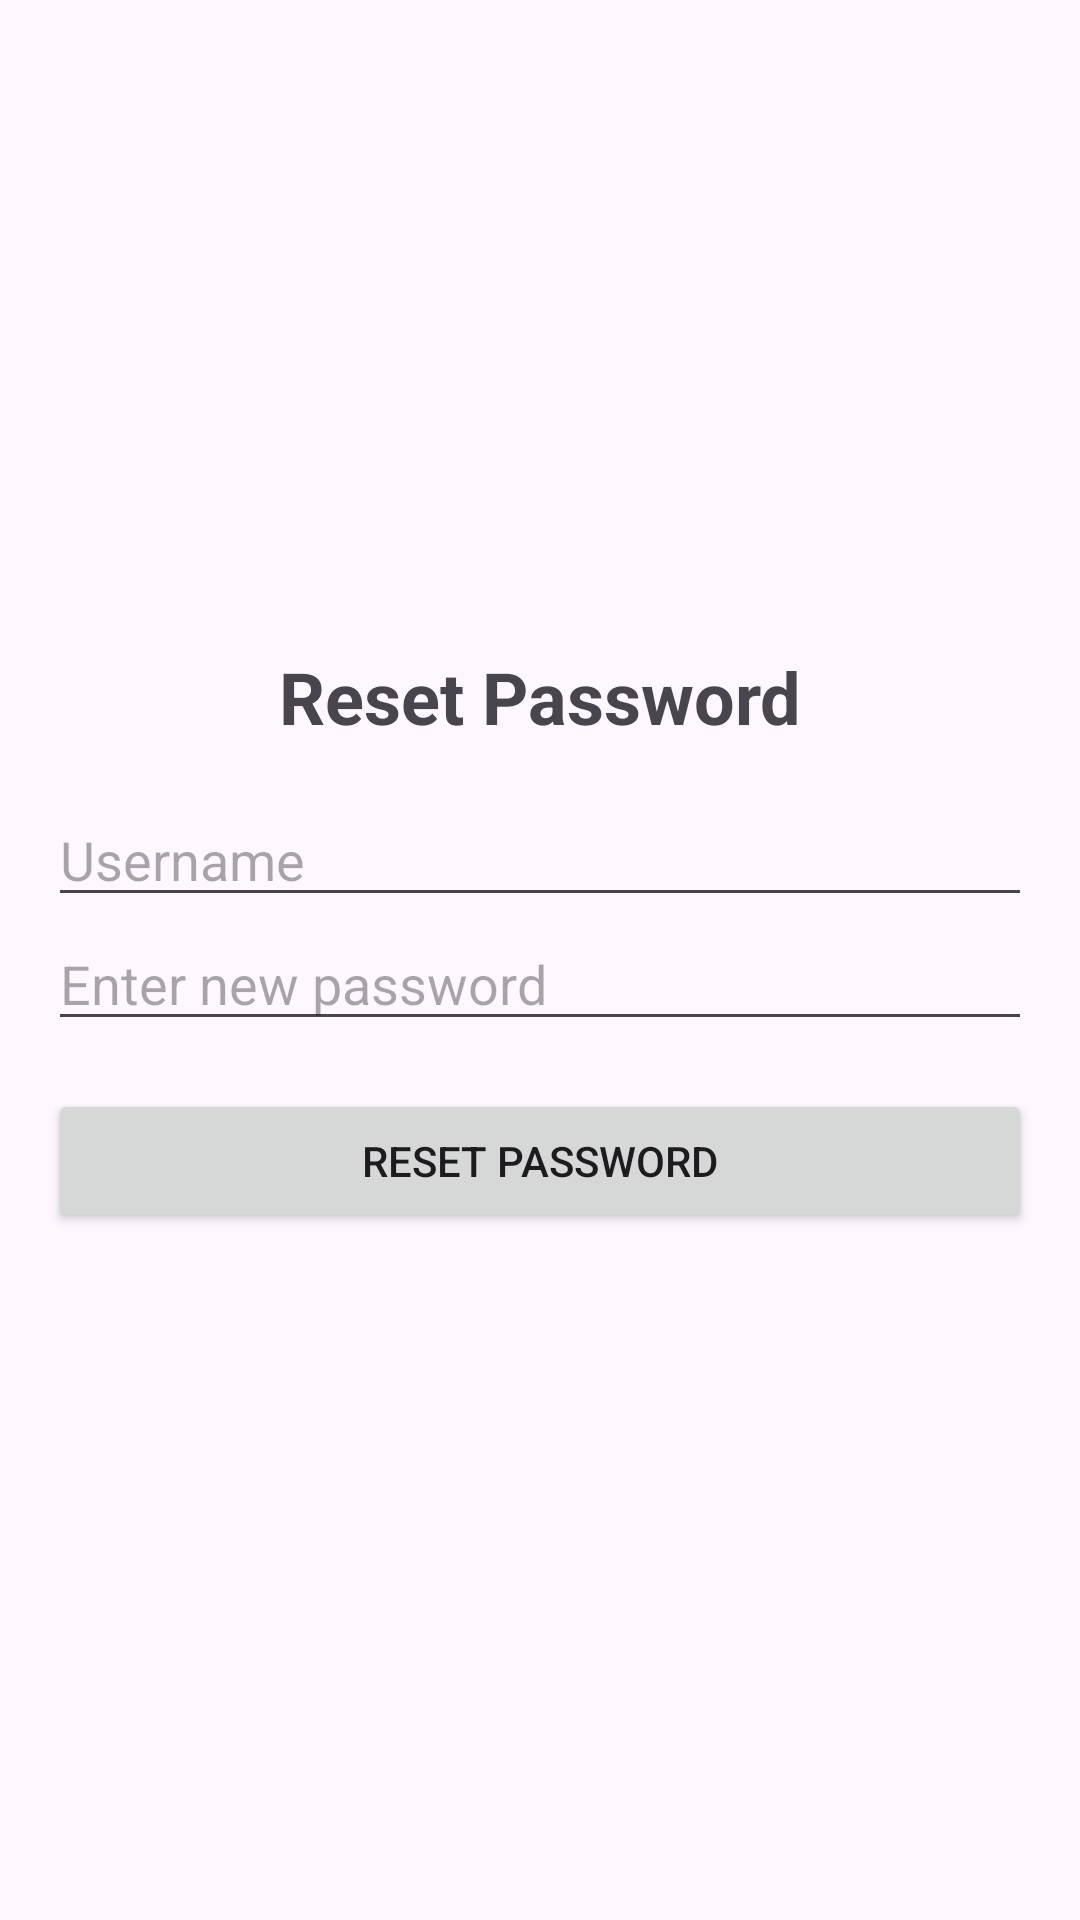

Android layout source for this screen:
<!-- AndroidManifest.xml: application theme Theme.Praveen_investate -->
<!-- res/layout/activity_reset_password.xml -->
<?xml version="1.0" encoding="utf-8"?>
<LinearLayout xmlns:android="http://schemas.android.com/apk/res/android"
    android:layout_width="match_parent"
    android:layout_height="match_parent"
    android:orientation="vertical"

    android:padding="16dp">

    <TextView
        android:layout_marginTop="200dp"
        android:id="@+id/resetPasswordTitle"
        android:layout_width="wrap_content"
        android:layout_height="wrap_content"
        android:text="Reset Password"
        android:textSize="24sp"
        android:textStyle="bold"
        android:layout_gravity="center"
        android:paddingBottom="16dp" />
    <EditText
        android:id="@+id/text"
        android:layout_width="match_parent"
        android:layout_height="wrap_content"
        android:hint="Username "
         />
    <EditText
        android:id="@+id/newPasswordEditText"
        android:layout_width="match_parent"
        android:layout_height="wrap_content"
        android:hint="Enter new password"
        android:inputType="textPassword" />


    <Button
        android:id="@+id/resetPasswordButton"
        android:layout_width="match_parent"
        android:layout_height="wrap_content"
        android:text="Reset Password"
        android:layout_marginTop="16dp" />
</LinearLayout>
<!-- resources referenced by this layout -->
<resources>
  <style name="Theme.Praveen_investate" parent="Base.Theme.Praveen_investate" />
  <style name="Base.Theme.Praveen_investate" parent="Theme.Material3.DayNight.NoActionBar">
          
          
      </style>
</resources>
